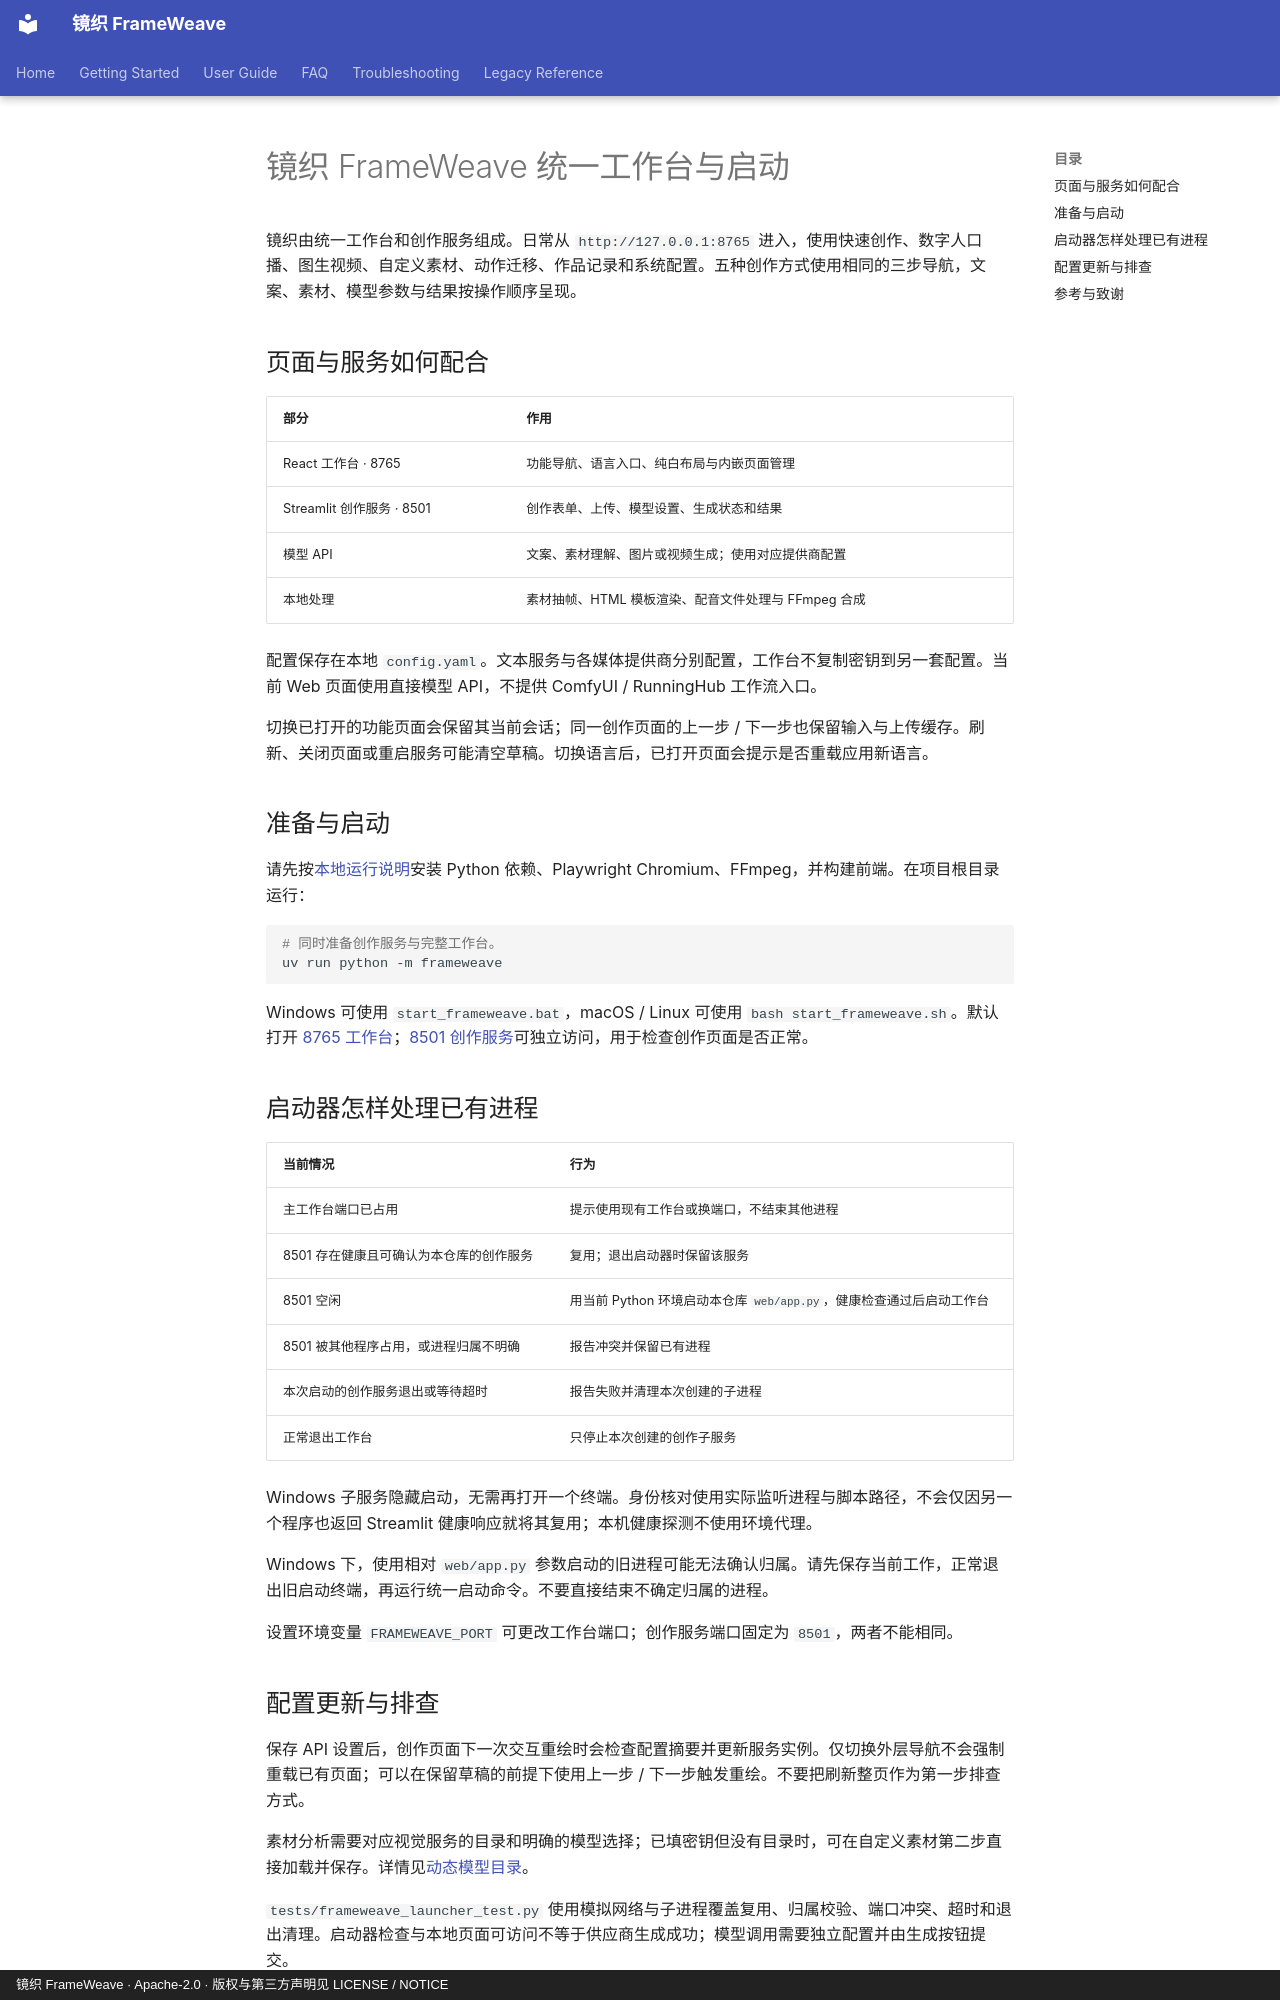

repository: WXJJ0520/FrameWeave · page: frameweave-unified-workspace/index.html · generator: mkdocs · copyright: 镜织 FrameWeave · Apache-2.0 · 版权与第三方声明见 LICENSE / NOTICE

# 镜织 FrameWeave 统一工作台与启动

<!-- 启动器、创作页面与模型服务职责分开说明，避免将后台服务启动视为生成验收。 -->

镜织由统一工作台和创作服务组成。日常从 `http://127.0.0.1:8765` 进入，使用快速创作、数字人口播、图生视频、自定义素材、动作迁移、作品记录和系统配置。五种创作方式使用相同的三步导航，文案、素材、模型参数与结果按操作顺序呈现。

## 页面与服务如何配合

| 部分 | 作用 |
| --- | --- |
| React 工作台 · 8765 | 功能导航、语言入口、纯白布局与内嵌页面管理 |
| Streamlit 创作服务 · 8501 | 创作表单、上传、模型设置、生成状态和结果 |
| 模型 API | 文案、素材理解、图片或视频生成；使用对应提供商配置 |
| 本地处理 | 素材抽帧、HTML 模板渲染、配音文件处理与 FFmpeg 合成 |

配置保存在本地 `config.yaml`。文本服务与各媒体提供商分别配置，工作台不复制密钥到另一套配置。当前 Web 页面使用直接模型 API，不提供 ComfyUI / RunningHub 工作流入口。

切换已打开的功能页面会保留其当前会话；同一创作页面的上一步 / 下一步也保留输入与上传缓存。刷新、关闭页面或重启服务可能清空草稿。切换语言后，已打开页面会提示是否重载应用新语言。

## 准备与启动

请先按[本地运行说明](../本地运行说明.md)安装 Python 依赖、Playwright Chromium、FFmpeg，并构建前端。在项目根目录运行：

```bash
# 同时准备创作服务与完整工作台。
uv run python -m frameweave
```

Windows 可使用 `start_frameweave.bat`，macOS / Linux 可使用 `bash start_frameweave.sh`。默认打开 [8765 工作台](http://127.0.0.1:8765)；[8501 创作服务](http://127.0.0.1:8501)可独立访问，用于检查创作页面是否正常。

## 启动器怎样处理已有进程

| 当前情况 | 行为 |
| --- | --- |
| 主工作台端口已占用 | 提示使用现有工作台或换端口，不结束其他进程 |
| 8501 存在健康且可确认为本仓库的创作服务 | 复用；退出启动器时保留该服务 |
| 8501 空闲 | 用当前 Python 环境启动本仓库 `web/app.py`，健康检查通过后启动工作台 |
| 8501 被其他程序占用，或进程归属不明确 | 报告冲突并保留已有进程 |
| 本次启动的创作服务退出或等待超时 | 报告失败并清理本次创建的子进程 |
| 正常退出工作台 | 只停止本次创建的创作子服务 |

Windows 子服务隐藏启动，无需再打开一个终端。身份核对使用实际监听进程与脚本路径，不会仅因另一个程序也返回 Streamlit 健康响应就将其复用；本机健康探测不使用环境代理。

Windows 下，使用相对 `web/app.py` 参数启动的旧进程可能无法确认归属。请先保存当前工作，正常退出旧启动终端，再运行统一启动命令。不要直接结束不确定归属的进程。

设置环境变量 `FRAMEWEAVE_PORT` 可更改工作台端口；创作服务端口固定为 `8501`，两者不能相同。
